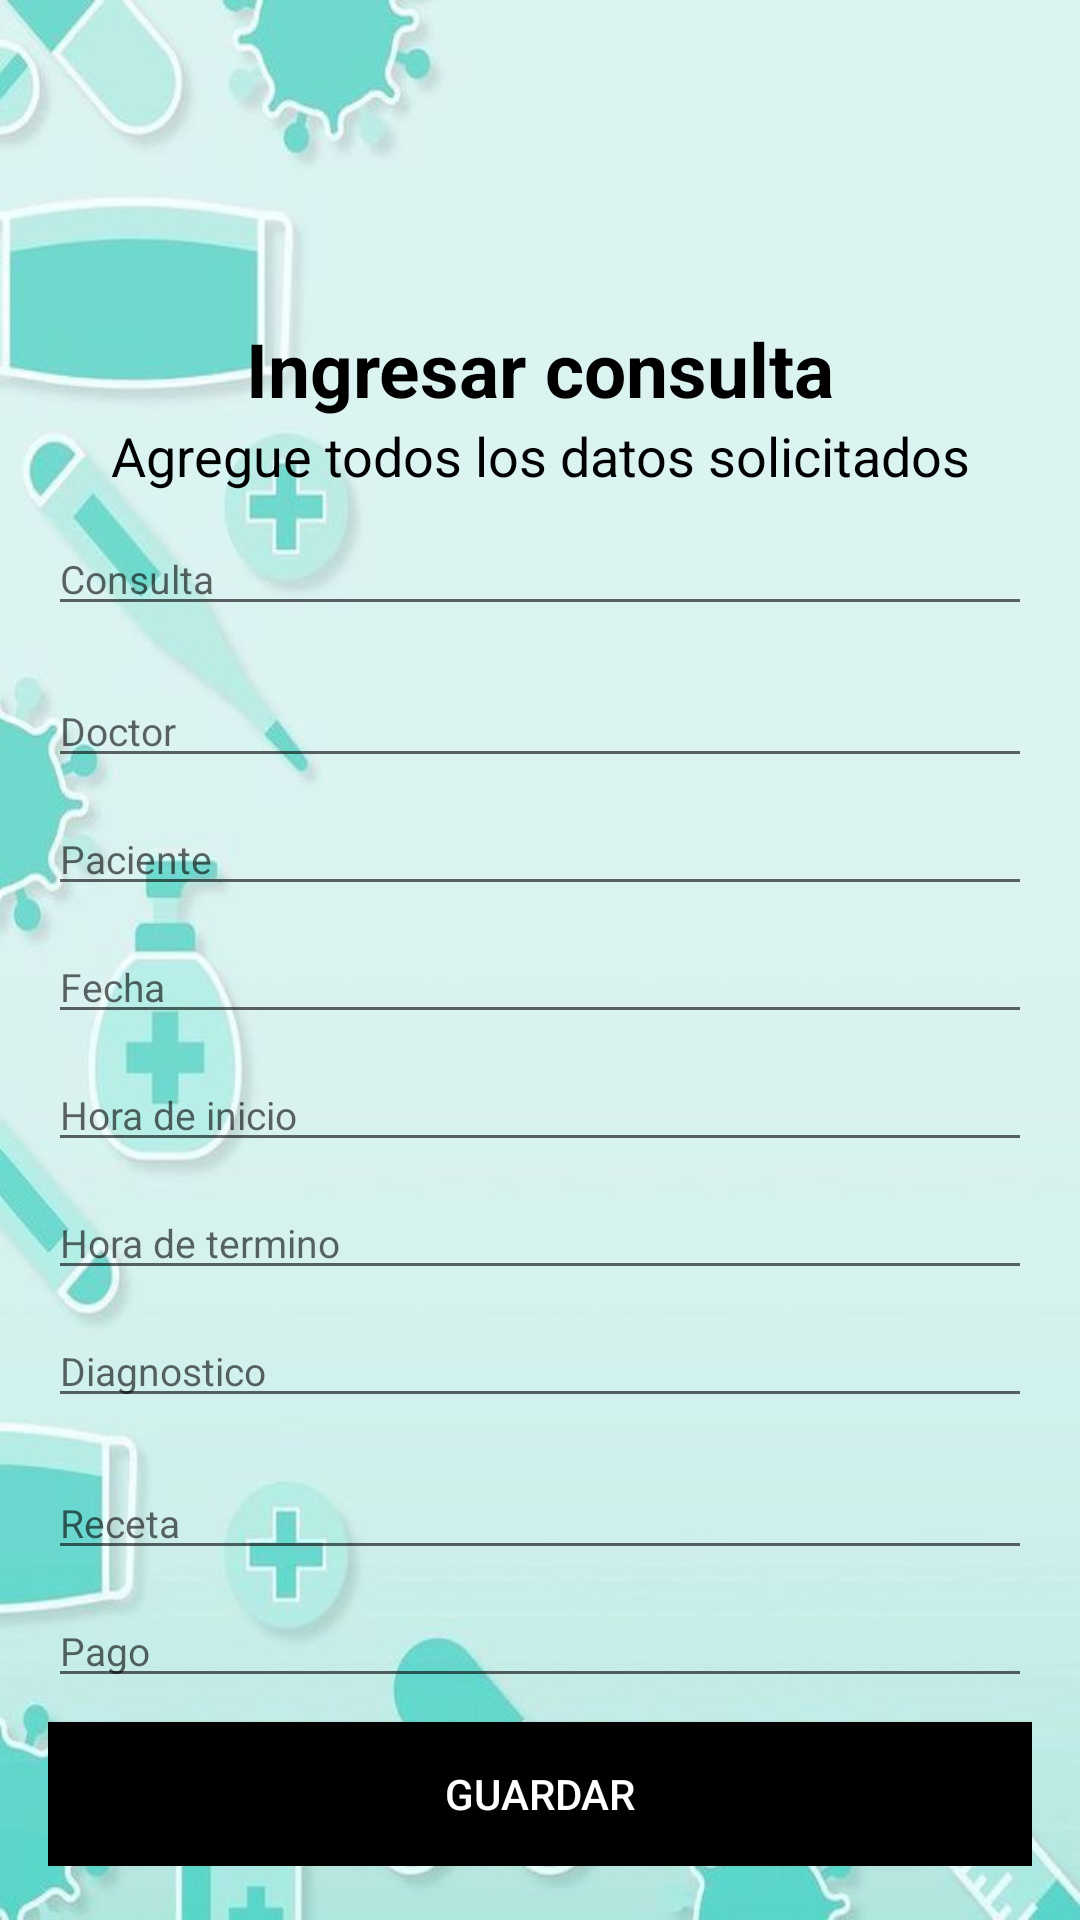

Layout XML and referenced resources for this Android screen:
<!-- AndroidManifest.xml: application theme Theme.AppCompat.Light -->
<!-- res/layout/activity_insert.xml -->
<?xml version="1.0" encoding="utf-8"?>
<androidx.constraintlayout.widget.ConstraintLayout
    xmlns:android="http://schemas.android.com/apk/res/android"
    xmlns:tools="http://schemas.android.com/tools"
    xmlns:app="http://schemas.android.com/apk/res-auto"
    android:background="@drawable/fondo"
    android:layout_width="match_parent"
    android:layout_height="match_parent"
    tools:context=".InsertActivity">

    <LinearLayout
        android:layout_width="match_parent"
        android:layout_height="wrap_content"
        android:orientation="vertical"
        android:padding="16dp"
        android:gravity="center"
        android:layout_gravity="center"
        android:layout_marginTop="100dp"
        tools:ignore="MissingConstraints">

        <TextView
            android:layout_width="match_parent"
            android:layout_height="wrap_content"
            android:text="Ingresar consulta"
            android:textAlignment="center"
            android:textColor="@color/black"
            android:textSize="25sp"
            android:layout_marginTop="90dp"
            android:textStyle="bold" />

        <TextView
            android:layout_width="match_parent"
            android:layout_height="wrap_content"
            android:layout_marginBottom="10dp"
            android:text="Agregue todos los datos solicitados"
            android:textAlignment="center"
            android:textColor="@color/black"
            android:textSize="18sp" />

        <com.google.android.material.textfield.TextInputEditText
            android:id="@+id/Consulta"
            android:layout_width="match_parent"
            android:layout_height="wrap_content"
            android:layout_marginBottom="16dp"
            android:hint="Consulta"
            android:inputType="text"
            android:textSize="13sp" />



        <com.google.android.material.textfield.TextInputEditText
            android:id="@+id/Doctor"
            android:layout_width="match_parent"
            android:layout_height="wrap_content"
            android:hint="Doctor"
            android:inputType="text"
            android:textSize="13sp"
            android:layout_marginBottom="8dp"/>

        <com.google.android.material.textfield.TextInputEditText
            android:id="@+id/Paciente"
            android:layout_width="match_parent"
            android:layout_height="wrap_content"
            android:hint="Paciente"
            android:inputType="text"
            android:textSize="13sp"
            android:layout_marginBottom="8dp"/>

        <com.google.android.material.textfield.TextInputEditText
            android:id="@+id/Fecha"
            android:layout_width="match_parent"
            android:layout_height="wrap_content"
            android:hint="Fecha"
            android:inputType="text"
            android:textSize="13sp"
            android:layout_marginBottom="8dp"/>

        <com.google.android.material.textfield.TextInputEditText
            android:id="@+id/Hora_Inicio"
            android:layout_width="match_parent"
            android:layout_height="wrap_content"
            android:hint="Hora de inicio"
            android:inputType="text"
            android:textSize="13sp"
            android:layout_marginBottom="8dp"/>

        <com.google.android.material.textfield.TextInputEditText
            android:id="@+id/Hora_Fin"
            android:layout_width="match_parent"
            android:layout_height="wrap_content"
            android:hint="Hora de termino"
            android:inputType="text"
            android:textSize="13sp"
            android:layout_marginBottom="8dp"/>

        <com.google.android.material.textfield.TextInputEditText
            android:id="@+id/Diagnostico"
            android:layout_width="match_parent"
            android:layout_height="wrap_content"
            android:hint="Diagnostico"
            android:inputType="text"
            android:textSize="13sp"
            android:layout_marginBottom="16dp"/>

        

        <com.google.android.material.textfield.TextInputEditText
            android:id="@+id/Receta"
            android:layout_width="match_parent"
            android:layout_height="wrap_content"
            android:hint="Receta"
            android:inputType="text"
            android:textSize="13sp"
            android:layout_marginBottom="8dp"/>

        <com.google.android.material.textfield.TextInputEditText
            android:id="@+id/Pago"
            android:layout_width="match_parent"
            android:layout_height="wrap_content"
            android:hint="Pago"
            android:inputType="text"
            android:textSize="13sp"
            android:layout_marginBottom="8dp"/>

        <Button
            android:id="@+id/btnSave"
            android:layout_width="match_parent"
            android:layout_height="wrap_content"
            android:background="@color/black"
            android:textColor="@color/white"
            android:text="Guardar" />
    </LinearLayout>

</androidx.constraintlayout.widget.ConstraintLayout>
<!-- resources referenced by this layout -->
<resources>
  <!-- drawable fondo: jpeg bitmap (drawable, 28881 bytes) -->
  <!-- not gathered from this repository: default colours our renderer supplied (Android Studio template values) -->
  <color name="black">#FF000000</color>
  <color name="white">#FFFFFFFF</color>
</resources>
